Dataset: object_crops_split_3 (GitHub, n21twn/Vision_Eindopdracht). Classes: ace, eight, five, four, jack, king, nine, queen, seven, six, ten, three, two.

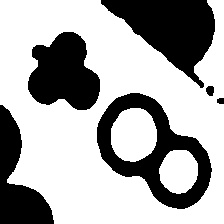
Label: eight

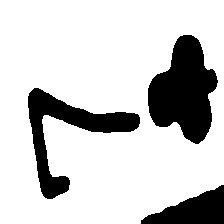
Label: seven

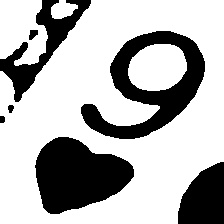
Label: nine

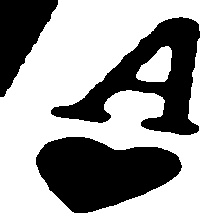
Label: ace

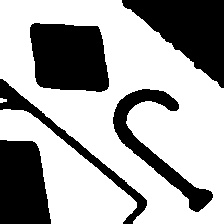
Label: jack

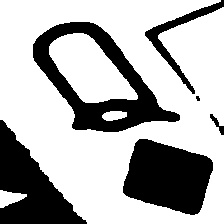
Label: queen
